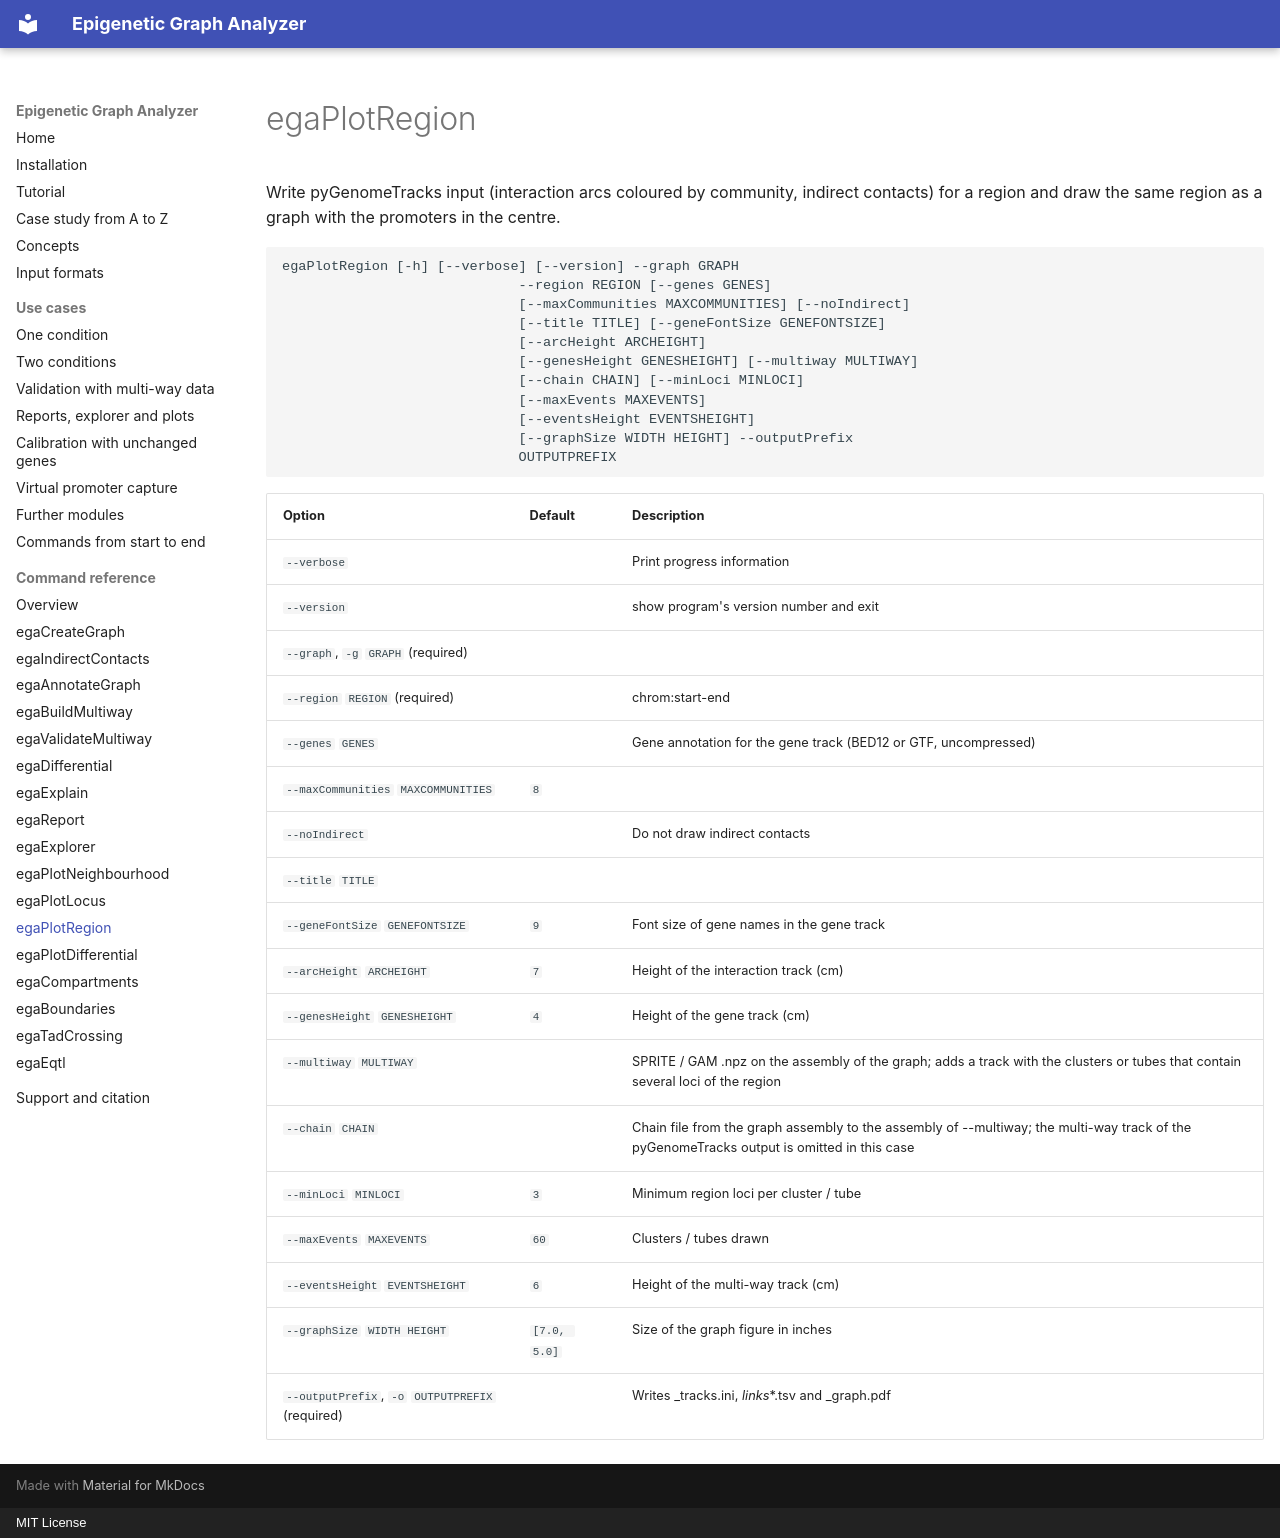

repository: joachimwolff/Epigenetic-Graph-Analyzer · page: reference/egaPlotRegion/index.html · generator: mkdocs · copyright: MIT License

# egaPlotRegion

Write pyGenomeTracks input (interaction arcs coloured by community, indirect contacts) for a region and draw the same region as a graph with the promoters in the centre.

```text
egaPlotRegion [-h] [--verbose] [--version] --graph GRAPH
                             --region REGION [--genes GENES]
                             [--maxCommunities MAXCOMMUNITIES] [--noIndirect]
                             [--title TITLE] [--geneFontSize GENEFONTSIZE]
                             [--arcHeight ARCHEIGHT]
                             [--genesHeight GENESHEIGHT] [--multiway MULTIWAY]
                             [--chain CHAIN] [--minLoci MINLOCI]
                             [--maxEvents MAXEVENTS]
                             [--eventsHeight EVENTSHEIGHT]
                             [--graphSize WIDTH HEIGHT] --outputPrefix
                             OUTPUTPREFIX
```

| Option | Default | Description |
|---|---|---|
| `--verbose` |  | Print progress information |
| `--version` |  | show program's version number and exit |
| `--graph`, `-g` `GRAPH` (required) |  |  |
| `--region` `REGION` (required) |  | chrom:start-end |
| `--genes` `GENES` |  | Gene annotation for the gene track (BED12 or GTF, uncompressed) |
| `--maxCommunities` `MAXCOMMUNITIES` | `8` |  |
| `--noIndirect` |  | Do not draw indirect contacts |
| `--title` `TITLE` |  |  |
| `--geneFontSize` `GENEFONTSIZE` | `9` | Font size of gene names in the gene track |
| `--arcHeight` `ARCHEIGHT` | `7` | Height of the interaction track (cm) |
| `--genesHeight` `GENESHEIGHT` | `4` | Height of the gene track (cm) |
| `--multiway` `MULTIWAY` |  | SPRITE / GAM .npz on the assembly of the graph; adds a track with the clusters or tubes that contain several loci of the region |
| `--chain` `CHAIN` |  | Chain file from the graph assembly to the assembly of --multiway; the multi-way track of the pyGenomeTracks output is omitted in this case |
| `--minLoci` `MINLOCI` | `3` | Minimum region loci per cluster / tube |
| `--maxEvents` `MAXEVENTS` | `60` | Clusters / tubes drawn |
| `--eventsHeight` `EVENTSHEIGHT` | `6` | Height of the multi-way track (cm) |
| `--graphSize` `WIDTH HEIGHT` | `[7.0, 5.0]` | Size of the graph figure in inches |
| `--outputPrefix`, `-o` `OUTPUTPREFIX` (required) |  | Writes <prefix>_tracks.ini, <prefix>_links_*.tsv and <prefix>_graph.pdf |
